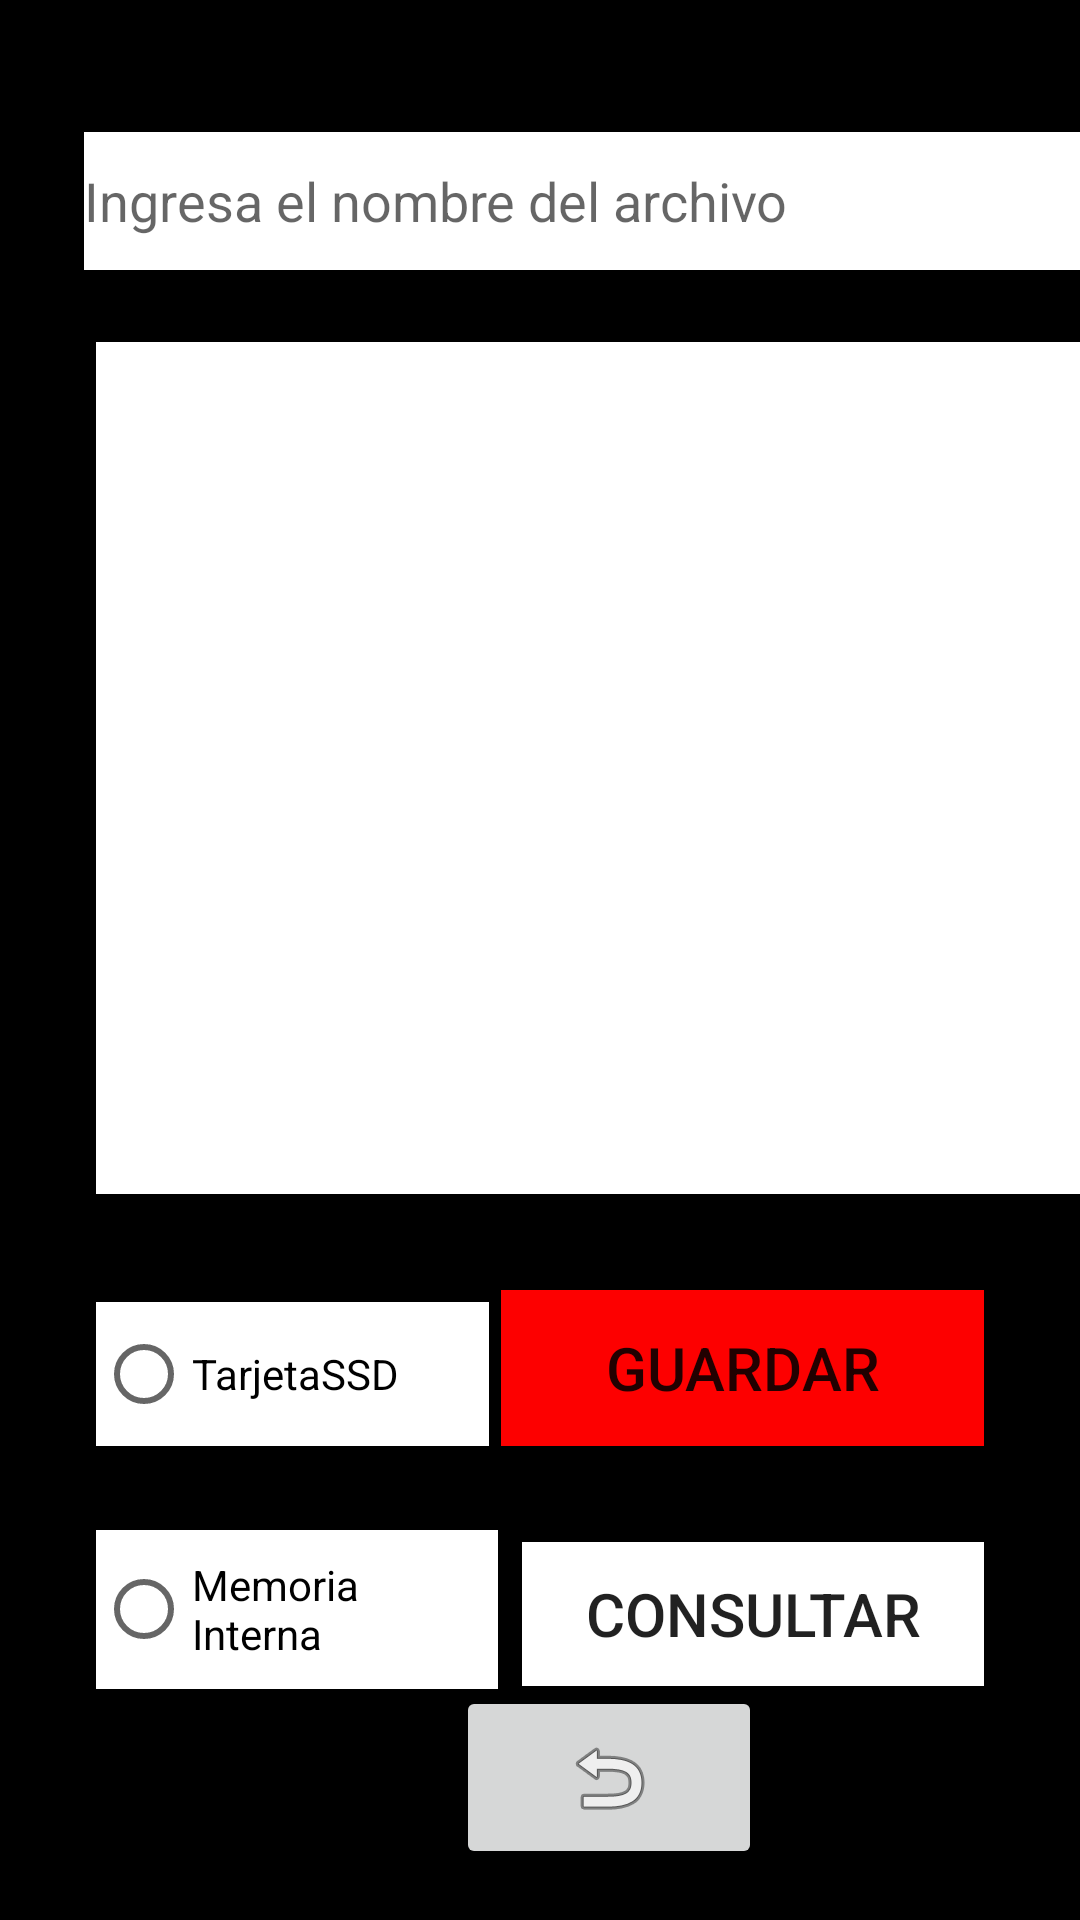

Reconstruct the res/layout file that produces this screen, plus the resources it refers to.
<!-- AndroidManifest.xml: application theme Theme.Aaap -->
<!-- res/layout/activity_archivos.xml -->
<?xml version="1.0" encoding="utf-8"?>
<androidx.constraintlayout.widget.ConstraintLayout xmlns:android="http://schemas.android.com/apk/res/android"
    xmlns:app="http://schemas.android.com/apk/res-auto"
    xmlns:tools="http://schemas.android.com/tools"
    android:layout_width="match_parent"
    android:layout_height="match_parent"
    android:background="#000000"
    tools:context=".Archivos">

    <Button
        android:id="@+id/button"
        android:layout_width="154dp"
        android:layout_height="48dp"
        android:layout_marginTop="32dp"
        android:layout_marginEnd="32dp"
        android:background="#FFFFFF"
        android:onClick="Consultar"
        android:text="@string/boton2"
        android:textSize="20sp"
        app:layout_constraintEnd_toEndOf="parent"
        app:layout_constraintTop_toBottomOf="@+id/button4" />

    <Button
        android:id="@+id/button4"
        android:layout_width="161dp"
        android:layout_height="52dp"
        android:layout_marginTop="32dp"
        android:layout_marginEnd="32dp"
        android:background="#FD0000"
        android:onClick="Guardar"
        android:text="@string/boton1"
        android:textSize="20sp"
        app:layout_constraintEnd_toEndOf="parent"
        app:layout_constraintTop_toBottomOf="@+id/tv2" />

    <RadioButton
        android:id="@+id/radb4"
        android:layout_width="134dp"
        android:layout_height="53dp"
        android:layout_marginStart="32dp"
        android:layout_marginTop="28dp"
        android:background="#FFFFFF"
        android:text="@string/radb2"
        app:layout_constraintStart_toStartOf="parent"
        app:layout_constraintTop_toBottomOf="@+id/radb3" />

    <RadioButton
        android:id="@+id/radb3"
        android:layout_width="131dp"
        android:layout_height="48dp"
        android:layout_marginStart="32dp"
        android:layout_marginTop="36dp"
        android:background="#FFFFFF"
        android:text="@string/radb1"
        app:layout_constraintStart_toStartOf="parent"
        app:layout_constraintTop_toBottomOf="@+id/tv2" />

    <EditText
        android:id="@+id/et2_nombre"
        android:layout_width="355dp"
        android:layout_height="46dp"
        android:layout_marginStart="28dp"
        android:layout_marginTop="44dp"
        android:background="#FFFFFF"
        android:ems="10"
        android:hint="@string/et2"
        android:inputType="textPersonName"
        app:layout_constraintStart_toStartOf="parent"
        app:layout_constraintTop_toTopOf="parent" />

    <TextView
        android:id="@+id/tv2"
        android:layout_width="347dp"
        android:layout_height="284dp"
        android:layout_marginStart="32dp"
        android:layout_marginTop="24dp"
        android:background="#FFFFFF"
        app:layout_constraintStart_toStartOf="parent"
        app:layout_constraintTop_toBottomOf="@+id/et2_nombre" />

    <ImageButton
        android:id="@+id/imageButton"
        android:layout_width="102dp"
        android:layout_height="61dp"
        android:layout_marginStart="152dp"
        android:layout_marginTop="164dp"
        android:onClick="Volver"
        app:layout_constraintStart_toStartOf="parent"
        app:layout_constraintTop_toBottomOf="@+id/tv2"
        app:srcCompat="@android:drawable/ic_menu_revert" />

</androidx.constraintlayout.widget.ConstraintLayout>
<!-- resources referenced by this layout -->
<resources>
  <string name="boton1">Guardar</string>
  <string name="boton2">Consultar</string>
  <string name="et2">Ingresa el nombre del archivo</string>
  <string name="radb1">TarjetaSSD</string>
  <string name="radb2">Memoria Interna</string>
  <style name="Theme.Aaap" parent="Theme.MaterialComponents.DayNight.DarkActionBar">
          
          <item name="colorPrimary">@color/purple_500</item>
          <item name="colorPrimaryVariant">@color/purple_700</item>
          <item name="colorOnPrimary">@color/white</item>
          
          <item name="colorSecondary">@color/teal_200</item>
          <item name="colorSecondaryVariant">@color/teal_700</item>
          <item name="colorOnSecondary">@color/black</item>
          
          <item name="android:statusBarColor">?attr/colorPrimaryVariant</item>
          
      </style>
  <!-- not gathered from this repository: default colours our renderer supplied (Android Studio template values) -->
  <color name="purple_500">#FF6200EE</color>
  <color name="purple_700">#FF3700B3</color>
  <color name="teal_200">#FF03DAC5</color>
  <color name="teal_700">#FF018786</color>
  <color name="black">#FF000000</color>
  <color name="white">#FFFFFFFF</color>
</resources>
